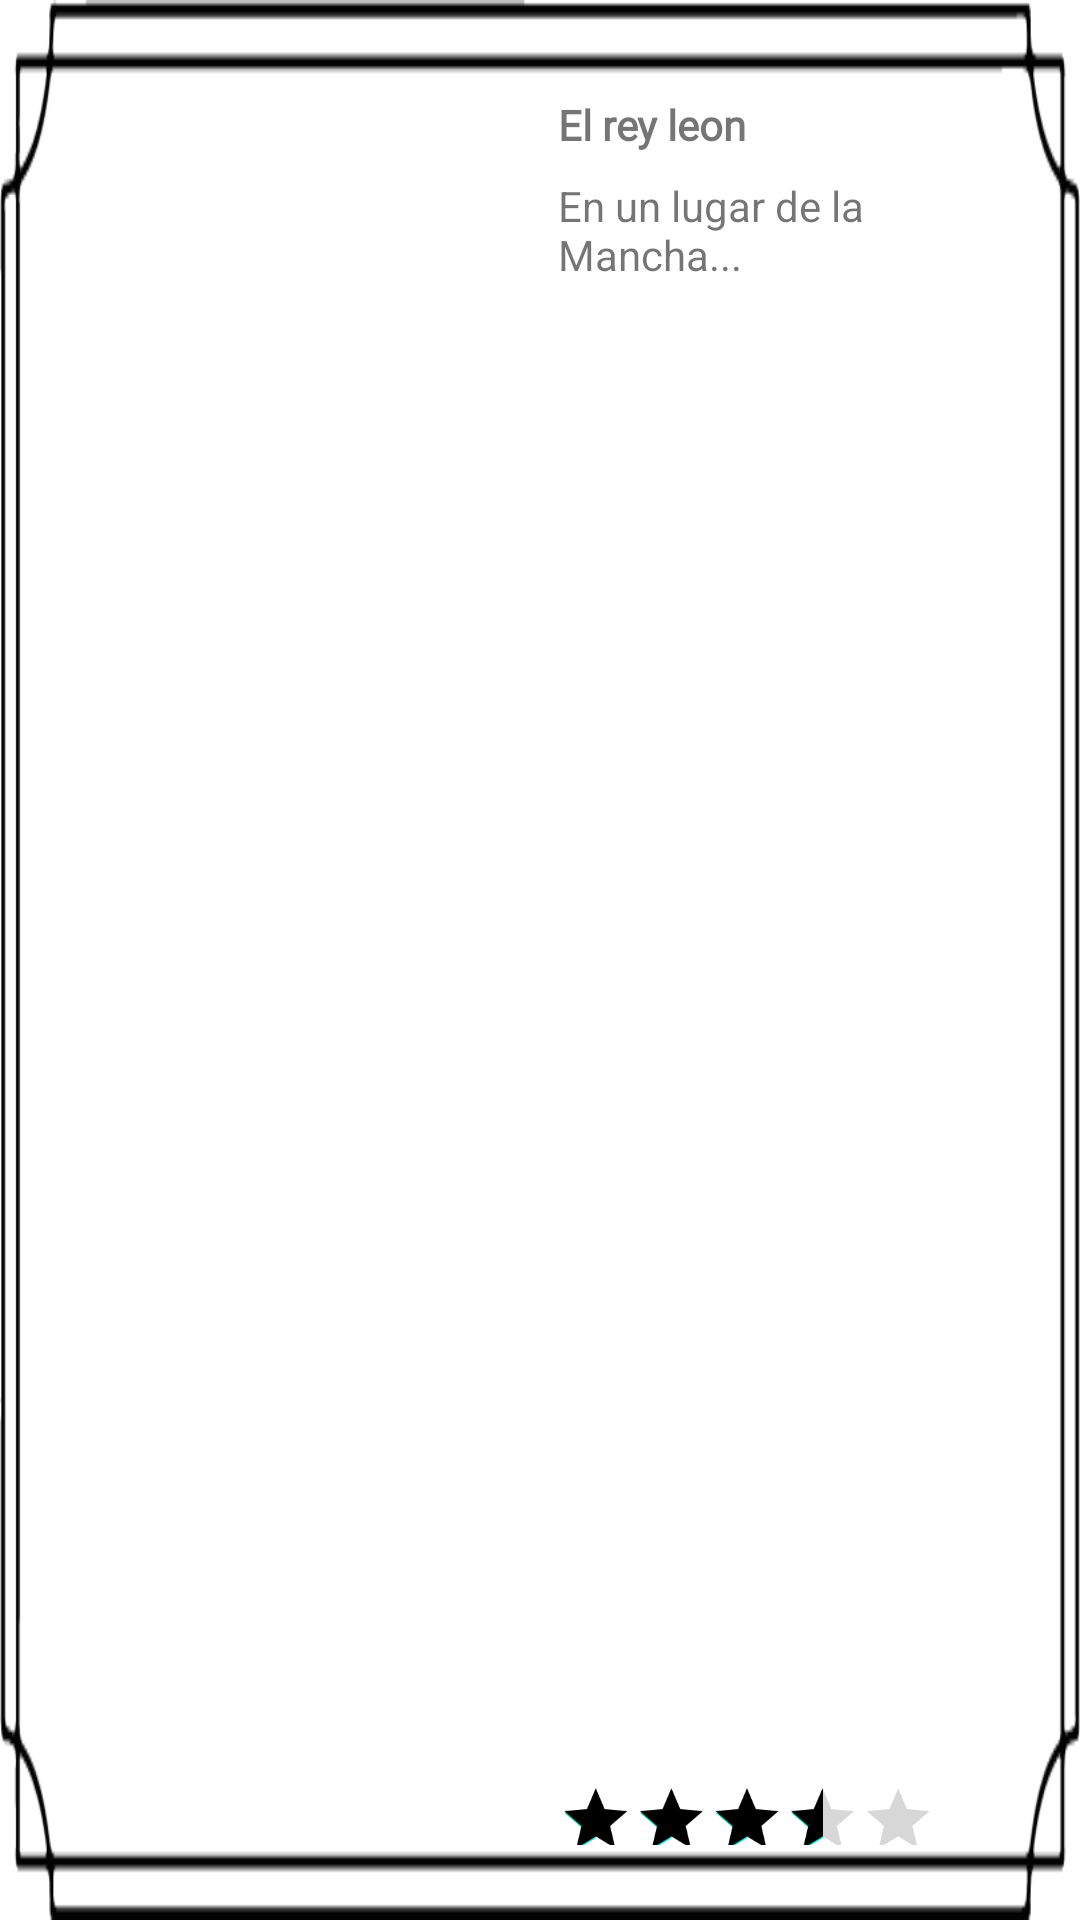

Write the Android layout XML for this screen, with the resource values it uses.
<!-- AndroidManifest.xml: application theme Theme.PelisApp -->
<!-- res/layout/holder_listado.xml -->
<?xml version="1.0" encoding="utf-8"?>
<androidx.constraintlayout.widget.ConstraintLayout xmlns:android="http://schemas.android.com/apk/res/android"
        xmlns:app="http://schemas.android.com/apk/res-auto"
        xmlns:tools="http://schemas.android.com/tools"
        android:id="@+id/contentHolderListado"
        android:layout_width="match_parent"
        android:layout_height="wrap_content"
        android:layout_margin="5dp"
        android:background="@drawable/marco">

    <ImageView
            android:id="@+id/imagenListadoHolder"
            android:layout_width="150dp"
            android:layout_height="200dp"
            android:layout_margin="20dp"
            app:layout_constraintBottom_toBottomOf="parent"
            app:layout_constraintStart_toStartOf="parent"
            app:layout_constraintTop_toTopOf="parent"
            app:srcCompat="@drawable/ic_launcher_background"
            android:scaleType="centerCrop" />

    <TextView
        android:id="@+id/tituloListadoHolder"
        android:layout_width="0dp"
        android:layout_height="wrap_content"
        android:layout_marginStart="16dp"
        android:layout_marginTop="32dp"
        android:layout_marginEnd="24dp"
        android:fontFamily="@font/limelight"
        android:text="El rey leon"
        android:textSize="14sp"
        android:textStyle="bold"
        app:layout_constraintEnd_toEndOf="parent"
        app:layout_constraintStart_toEndOf="@+id/imagenListadoHolder"
        app:layout_constraintTop_toTopOf="parent"
        app:layout_constraintVertical_chainStyle="packed" />

    <TextView
            android:text="En un lugar de la Mancha..."
            android:layout_width="0dp"
            android:layout_height="wrap_content"
            android:id="@+id/descripcionItemHolder"
            app:layout_constraintTop_toBottomOf="@+id/tituloListadoHolder"
            app:layout_constraintStart_toStartOf="@+id/tituloListadoHolder"
            android:layout_marginTop="8dp"
            app:layout_constraintEnd_toEndOf="parent"
            android:layout_marginEnd="24dp" />

    <RatingBar
            android:id="@+id/ratinBarListadoHolder"
            android:layout_width="wrap_content"
            android:layout_height="30dp"
            android:backgroundTint="@color/black"
            android:progressTint="@color/black"
            style="?android:attr/ratingBarStyleIndicator"
            android:scaleX=".7"
            android:rating="3.5"
            android:scaleY=".7"
            android:transformPivotX="0dp"
            android:transformPivotY="0dp"
            android:max="5"
            app:layout_constraintBottom_toBottomOf="parent"
            app:layout_constraintStart_toStartOf="@+id/tituloListadoHolder"
            android:layout_marginBottom="16dp" />

</androidx.constraintlayout.widget.ConstraintLayout>
<!-- resources referenced by this layout -->
<resources>
  <color name="black">#FF000000</color>
  <!-- drawable marco: png bitmap (drawable-v24, 4841 bytes) -->
  <style name="Theme.PelisApp" parent="Theme.MaterialComponents.DayNight.NoActionBar">
          
          <item name="colorPrimary">@color/purple_500</item>
          <item name="colorPrimaryVariant">@color/purple_700</item>
          <item name="colorOnPrimary">@color/white</item>
          
          <item name="colorSecondary">@color/teal_200</item>
          <item name="colorSecondaryVariant">@color/teal_700</item>
          <item name="colorOnSecondary">@color/black</item>
          
          <item name="android:statusBarColor" tools:targetApi="l">@color/gris</item>
          
          <item name="android:navigationBarColor">@color/gris</item>
      </style>
  <color name="purple_500">#FF6200EE</color>
  <color name="purple_700">#FF3700B3</color>
  <color name="white">#FFFFFFFF</color>
  <color name="teal_200">#FF03DAC5</color>
  <color name="teal_700">#FF018786</color>
  <color name="gris">#A8A8A8</color>
</resources>
